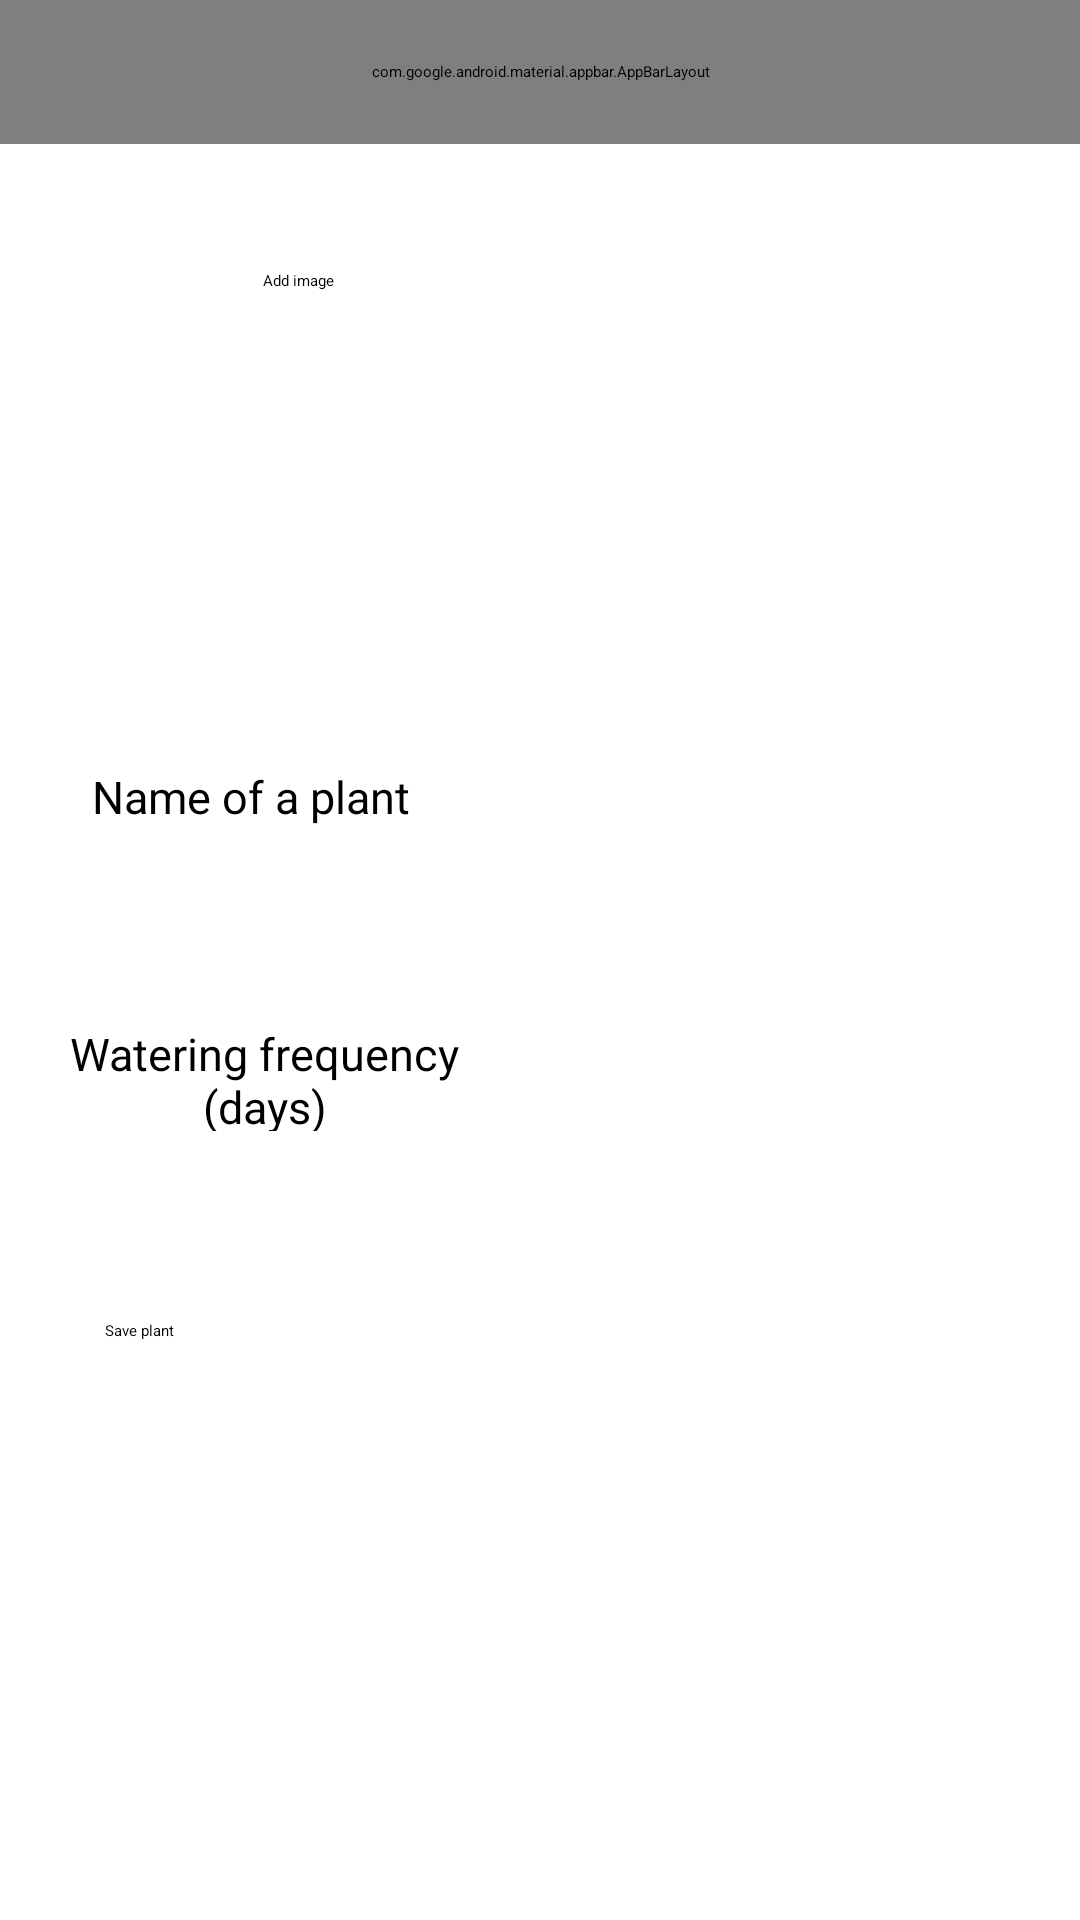

Write the Android layout XML for this screen, with the resource values it uses.
<!-- AndroidManifest.xml: application theme Theme.PlantApp -->
<!-- res/layout/activity_create_plant.xml -->
<?xml version="1.0" encoding="utf-8"?>
<androidx.coordinatorlayout.widget.CoordinatorLayout xmlns:android="http://schemas.android.com/apk/res/android"
    xmlns:tools="http://schemas.android.com/tools"
    xmlns:app="http://schemas.android.com/apk/res-auto"
    android:layout_width="match_parent"
    android:layout_height="match_parent">

    <androidx.constraintlayout.widget.ConstraintLayout
        android:layout_width="match_parent"
        android:layout_height="match_parent"
        android:background="@color/white">

        <com.google.android.material.appbar.AppBarLayout
            android:id="@+id/add_plant_appbar"

            android:layout_width="match_parent"
            android:layout_height="48dp"
            android:background="@drawable/gradient_upper"
            app:layout_constraintStart_toStartOf="parent"
            app:layout_constraintTop_toTopOf="parent">

            <TextView
                android:layout_width="match_parent"
                android:layout_height="48dp"
                android:font="@font/roboto"
                android:gravity="center"
                android:text="Plants adding"
                android:textColor="@color/white"
                android:textSize="20sp"
                android:textStyle="normal" />

        </com.google.android.material.appbar.AppBarLayout>

        <Button
            android:id="@+id/add_image_button"
            android:layout_width="185dp"
            android:layout_height="100dp"
            android:layout_marginTop="90dp"
            android:text="Add image"
            app:layout_constraintLeft_toLeftOf="parent"
            app:layout_constraintRight_toRightOf="parent"
            app:layout_constraintTop_toTopOf="parent" />

        <Button
            android:id="@+id/save_plant_button"
            android:layout_width="290dp"
            android:layout_height="86dp"
            android:layout_marginTop="250dp"
            android:text="Save plant"
            app:layout_constraintLeft_toLeftOf="parent"
            app:layout_constraintRight_toRightOf="parent"
            app:layout_constraintTop_toBottomOf="@+id/add_image_button" />

        <TextView
            android:id="@+id/plant_name_textview"
            android:layout_width="122dp"
            android:layout_height="23dp"
            android:layout_marginTop="64dp"
            android:layout_marginEnd="128dp"
            android:layout_marginRight="128dp"
            android:font="@font/roboto"
            android:gravity="center"
            android:text="Name of a plant"
            android:textColor="@color/black"
            android:textSize="15sp"
            android:textStyle="normal"
            app:layout_constraintEnd_toEndOf="@+id/add_image_button"
            app:layout_constraintTop_toBottomOf="@+id/add_image_button" />

        <TextView
            android:id="@+id/days_before_watering_textview"
            android:layout_width="131dp"
            android:layout_height="36dp"
            android:layout_marginTop="64dp"
            android:font="@font/roboto"
            android:gravity="center"
            android:text="Watering frequency (days)"
            android:textColor="@color/black"
            android:textSize="15sp"
            android:textStyle="normal"
            app:layout_constraintStart_toStartOf="@+id/plant_name_textview"
            app:layout_constraintTop_toBottomOf="@+id/plant_name_textview" />

        <EditText
            android:id="@+id/editTextWateringFrequency"
            android:layout_width="150dp"
            android:layout_height="50dp"
            android:layout_marginTop="44dp"
            android:ems="10"
            android:inputType="number"
            app:layout_constraintEnd_toEndOf="@+id/editTextPlantName"
            app:layout_constraintTop_toBottomOf="@+id/editTextPlantName" />

        <EditText
            android:id="@+id/editTextPlantName"
            android:layout_width="150dp"
            android:layout_height="50dp"
            android:layout_marginStart="48dp"
            android:layout_marginLeft="48dp"
            android:layout_marginTop="48dp"
            android:ems="10"
            android:inputType="textPersonName"
            app:layout_constraintStart_toEndOf="@+id/plant_name_textview"
            app:layout_constraintTop_toBottomOf="@+id/add_image_button" />

    </androidx.constraintlayout.widget.ConstraintLayout>


</androidx.coordinatorlayout.widget.CoordinatorLayout>
<!-- resources referenced by this layout -->
<resources>
  <color name="black">#FF000000</color>
  <color name="white">#FFFFFFFF</color>
  <!-- drawable gradient_upper (drawable) -->
  <?xml version="1.0" encoding="utf-8"?>
  <selector xmlns:android="http://schemas.android.com/apk/res/android">
      <item>
          <shape>
              <gradient
                  android:angle="90"
                  android:startColor="#43E61E"
                  android:endColor="#00AF00"
                  android:type="linear" />
          </shape>
      </item>
  </selector>
  <style name="Theme.PlantApp" parent="Theme.MaterialComponents.DayNight.DarkActionBar">
          
          <item name="colorPrimary">@color/app_color</item>
          <item name="colorPrimaryVariant">@color/purple_700</item>
          <item name="colorOnPrimary">@color/black</item>
          
          <item name="colorSecondary">@color/teal_200</item>
          <item name="colorSecondaryVariant">@color/teal_200</item>
          <item name="colorOnSecondary">@color/black</item>
          
          <item name="android:statusBarColor" tools:targetApi="l">?attr/colorPrimaryVariant</item>
          
      </style>
  <color name="purple_700">#FF3700B3</color>
  <color name="teal_200">#FF03DAC5</color>
</resources>
